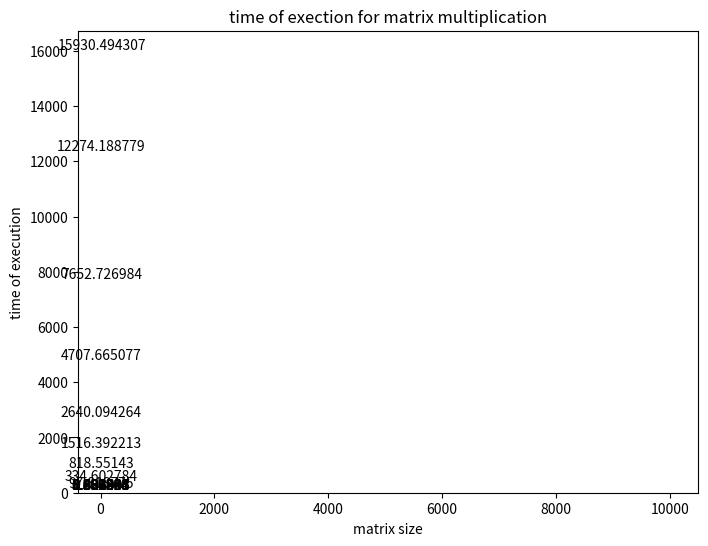

The script that saved this image: (Note: this script raises an exception after producing the figure.)
import matplotlib.pyplot as plt

x = [100,200,300,400,500,600,700,800,900,1000,2000,3000,4000,5000,6000,7000,8000,9000,10000]
y = [0.008934 ,  0.062806 ,  0.191228 ,  0.432845 ,  0.823493 ,  1.531348 ,  2.504993 ,  3.869664 ,  5.350861 ,   8.966937 ,  97.818775 ,  334.602784 ,  818.551430 ,  1516.392213 ,  2640.094264 ,  4707.665077 ,  7652.726984 ,  12274.188779,   15930.494307 ]
y2 = [0.000033, 0.000060 ,0.000074 ,0.000138 ,0.000159 ,0.000300 ,0.000244 ,0.000681 ,0.000365 ,0.000771 ,0.000539 ,0.001065 ,0.000670 ,0.001399 ,0.000933 ,0.001705 ,0.001072 ,0.002236 ,0.001137 ,0.002565 ,0.003670 ,0.008599 ,0.008517 ,0.019162 ,0.014253 ,0.033946 ,0.025372 ,0.053714 ,0.039839 ,0.082268 ,0.049066 ,0.108207 ,0.067164 ,0.135675 ,0.080761 ,0.172304 ,0.099204 ,0.213147 ]



# Create the bar chart
plt.figure(figsize=(8, 6))
plt.bar(x, y, color='skyblue')

plt.xlabel("matrix size")
plt.ylabel("time of execution")
plt.title("time of exection for matrix multiplication")

for i, val in enumerate(y):
    plt.text(i, val + 0.5, str(val), ha='center', va='bottom')


plt.savefig("exo1.png", dpi=300, bbox_inches='tight')



plt.figure(figsize=(8, 6))
plt.bar(x, y2, color='skyblue')

plt.xlabel("matrix size")
plt.ylabel("time of execution")
plt.title("time of exection for matrix search")

for i, val in enumerate(y2):
    plt.text(i, val + 0.5, str(val), ha='center', va='bottom')


plt.savefig("exo1.png", dpi=300, bbox_inches='tight')
